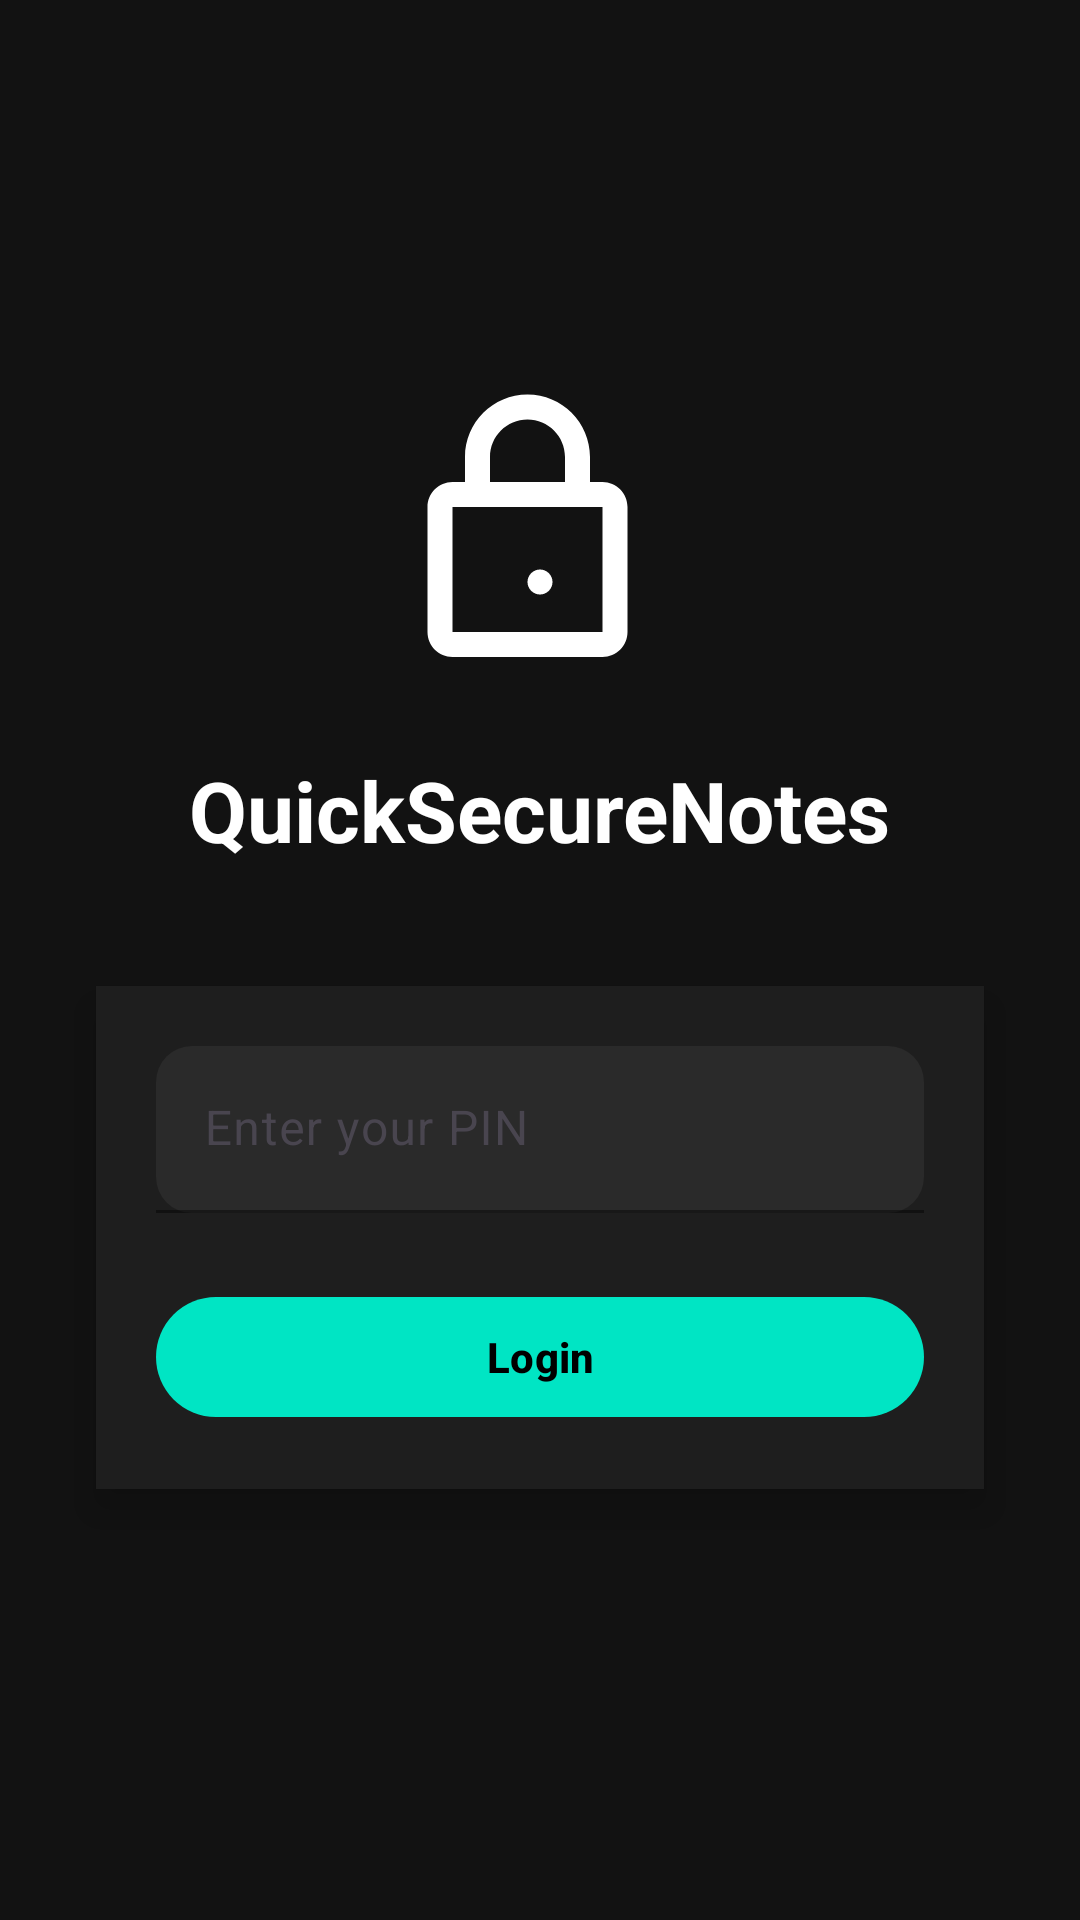

Here is an Android app screen rendered from its layout file. Give the layout XML and the strings, colors and styles it references.
<!-- AndroidManifest.xml: application theme Theme.PrivNote -->
<!-- res/layout/activity_login.xml -->
<LinearLayout xmlns:android="http://schemas.android.com/apk/res/android"
    xmlns:app="http://schemas.android.com/apk/res-auto"
    android:layout_width="match_parent"
    android:layout_height="match_parent"
    android:orientation="vertical"
    android:gravity="center"
    android:padding="24dp"
    android:background="#121212">

    
    <ImageView
        android:id="@+id/app_logo"
        android:layout_width="100dp"
        android:layout_height="100dp"
        android:src="@drawable/ic_lock"
        app:tint="@android:color/white"
        android:layout_marginBottom="24dp"/>

    
    <TextView
        android:id="@+id/login_title"
        android:layout_width="wrap_content"
        android:layout_height="wrap_content"
        android:text="QuickSecureNotes"
        android:textSize="28sp"
        android:textStyle="bold"
        android:textColor="#FFFFFF"
        android:layout_marginBottom="32dp"/>

    
    <LinearLayout
        android:layout_width="match_parent"
        android:layout_height="wrap_content"
        android:orientation="vertical"
        android:padding="20dp"
        android:background="#1E1E1E"
        android:elevation="8dp"
        android:layout_marginTop="8dp"
        android:layout_marginBottom="16dp"
        android:layout_marginHorizontal="8dp"
        android:backgroundTint="#1E1E1E"
        android:clipToPadding="false">

        <com.google.android.material.textfield.TextInputLayout
            android:layout_width="match_parent"
            android:layout_height="wrap_content"
            app:boxBackgroundColor="#2A2A2A"
            app:boxStrokeColor="#00E5C4"
            app:hintTextColor="#00E5C4"
            app:boxBackgroundMode="filled"
            app:boxCornerRadiusTopStart="12dp"
            app:boxCornerRadiusTopEnd="12dp"
            app:boxCornerRadiusBottomStart="12dp"
            app:boxCornerRadiusBottomEnd="12dp">

            <com.google.android.material.textfield.TextInputEditText
                android:id="@+id/editTextPin"
                android:layout_width="match_parent"
                android:layout_height="wrap_content"
                android:inputType="numberPassword"
                android:hint="Enter your PIN"
                android:textColor="#FFFFFF"
                android:textColorHint="#AAAAAA"/>
        </com.google.android.material.textfield.TextInputLayout>

        <com.google.android.material.button.MaterialButton
            android:id="@+id/buttonLogin"
            android:layout_width="match_parent"
            android:layout_height="wrap_content"
            android:layout_marginTop="24dp"
            android:text="Login"
            android:textStyle="bold"
            app:cornerRadius="32dp"
            app:backgroundTint="#00E5C4"
            android:textColor="#000000"
            android:elevation="6dp"/>
    </LinearLayout>

</LinearLayout>
<!-- resources referenced by this layout -->
<resources>
  <!-- drawable ic_lock (drawable) -->
  <vector xmlns:android="http://schemas.android.com/apk/res/android"
      android:width="100dp"
      android:height="100dp"
      android:viewportWidth="24"
      android:viewportHeight="24">
  
      
      <path
          android:fillColor="#FFFFFF"
          android:pathData="M17,8h-1V6c0,-2.76 -2.24,-5 -5,-5s-5,2.24 -5,5v2H5c-1.1,0 -2,0.9 -2,2v10c0,1.1 0.9,2 2,2h12c1.1,0 2,-0.9 2,-2v-10c0,-1.1 -0.9,-2 -2,-2zM8,6c0,-1.66 1.34,-3 3,-3s3,1.34 3,3v2H8V6zM17,20H5v-10h12v10z"/>
  
      
      <path
          android:fillColor="#FFFFFF"
          android:pathData="M12,17c0.55,0 1,-0.45 1,-1s-0.45,-1 -1,-1 -1,0.45 -1,1 0.45,1 1,1z"/>
  </vector>
  <style name="Theme.PrivNote" parent="Base.Theme.PrivNote" />
  <style name="Base.Theme.PrivNote" parent="Theme.Material3.DayNight.NoActionBar">
          
          
      </style>
</resources>
